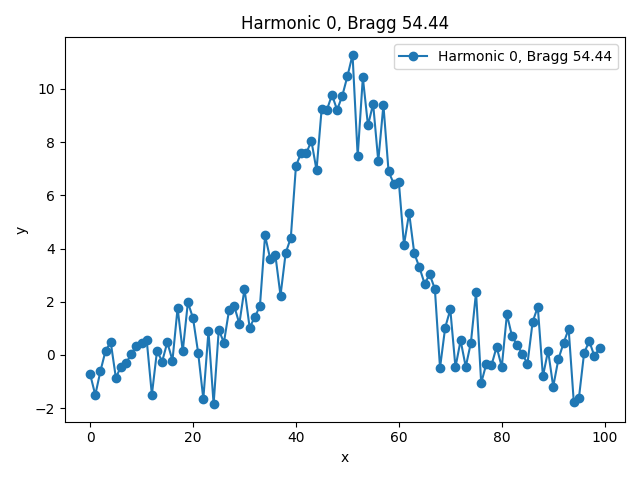

The table this chart was drawn from, first rows:
x, y, bragg_angle
0.0, -0.7206, 54.44
1.0, -1.508, 54.44
2.0, -0.6107, 54.44
3.0, 0.1572, 54.44
4.0, 0.4857, 54.44
5.0, -0.8552, 54.44
6.0, -0.4388, 54.44
7.0, -0.3094, 54.44
8.0, 0.03784, 54.44
9.0, 0.3544, 54.44
10.0, 0.4604, 54.44
11.0, 0.5509, 54.44
12.0, -1.497, 54.44
13.0, 0.1587, 54.44
14.0, -0.249, 54.44
15.0, 0.4756, 54.44
16.0, -0.2103, 54.44
17.0, 1.763, 54.44
18.0, 0.1343, 54.44
19.0, 1.983, 54.44
20.0, 1.378, 54.44
21.0, 0.07367, 54.44
22.0, -1.657, 54.44
23.0, 0.8931, 54.44
24.0, -1.854, 54.44
25.0, 0.9445, 54.44
26.0, 0.463, 54.44
27.0, 1.684, 54.44
28.0, 1.838, 54.44
29.0, 1.174, 54.44
30.0, 2.487, 54.44
31.0, 1.028, 54.44
32.0, 1.419, 54.44
33.0, 1.838, 54.44
34.0, 4.49, 54.44
35.0, 3.607, 54.44
36.0, 3.754, 54.44
37.0, 2.233, 54.44
38.0, 3.827, 54.44
39.0, 4.402, 54.44
40.0, 7.097, 54.44
41.0, 7.603, 54.44
42.0, 7.574, 54.44
43.0, 8.053, 54.44
44.0, 6.947, 54.44
45.0, 9.257, 54.44
46.0, 9.203, 54.44
47.0, 9.779, 54.44
48.0, 9.212, 54.44
49.0, 9.739, 54.44
50.0, 10.47, 54.44
51.0, 11.28, 54.44
52.0, 7.477, 54.44
53.0, 10.43, 54.44
54.0, 8.627, 54.44
55.0, 9.438, 54.44
56.0, 7.285, 54.44
57.0, 9.398, 54.44
58.0, 6.897, 54.44
59.0, 6.444, 54.44
... 40 more rows
